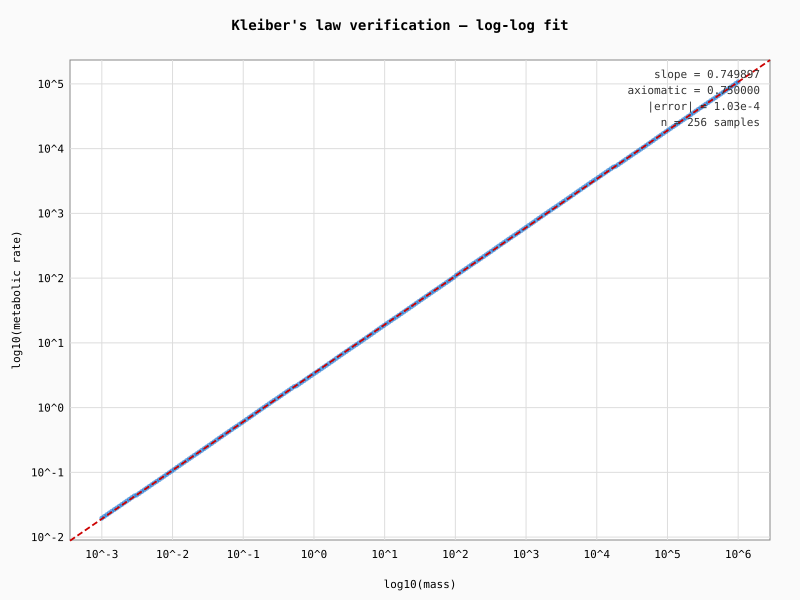

Data behind this chart, as committed beside it:
mass, metabolic_rate
0.001, 0.01959
0.001085, 0.02083
0.001176, 0.02215
0.001276, 0.02354
0.001384, 0.02503
0.001501, 0.02661
0.001628, 0.02817
0.001766, 0.02995
0.001916, 0.03184
0.002078, 0.03385
0.002254, 0.03599
0.002445, 0.03826
0.002652, 0.04068
0.002876, 0.04324
0.00312, 0.04464
0.003384, 0.04745
0.00367, 0.05045
0.003981, 0.05364
0.004318, 0.05702
0.004684, 0.06062
0.00508, 0.06445
0.00551, 0.06852
0.005977, 0.07253
0.006483, 0.07711
0.007032, 0.08198
0.007627, 0.08715
0.008273, 0.09266
0.008973, 0.09851
0.009733, 0.1047
0.01056, 0.1113
0.01145, 0.1189
0.01242, 0.1264
0.01347, 0.1344
0.01461, 0.1428
0.01585, 0.1519
0.01719, 0.1614
0.01865, 0.1716
0.02022, 0.1825
0.02194, 0.1932
0.02379, 0.2054
0.02581, 0.2183
0.02799, 0.2321
0.03036, 0.2468
0.03293, 0.2623
0.03572, 0.2789
0.03875, 0.2965
0.04203, 0.3166
0.04559, 0.3365
0.04944, 0.3578
0.05363, 0.3804
0.05817, 0.4044
0.0631, 0.4299
0.06844, 0.457
0.07423, 0.4859
0.08052, 0.5144
0.08733, 0.5469
0.09473, 0.5814
0.1027, 0.6181
0.1114, 0.6571
0.1209, 0.6986
... 196 more rows
